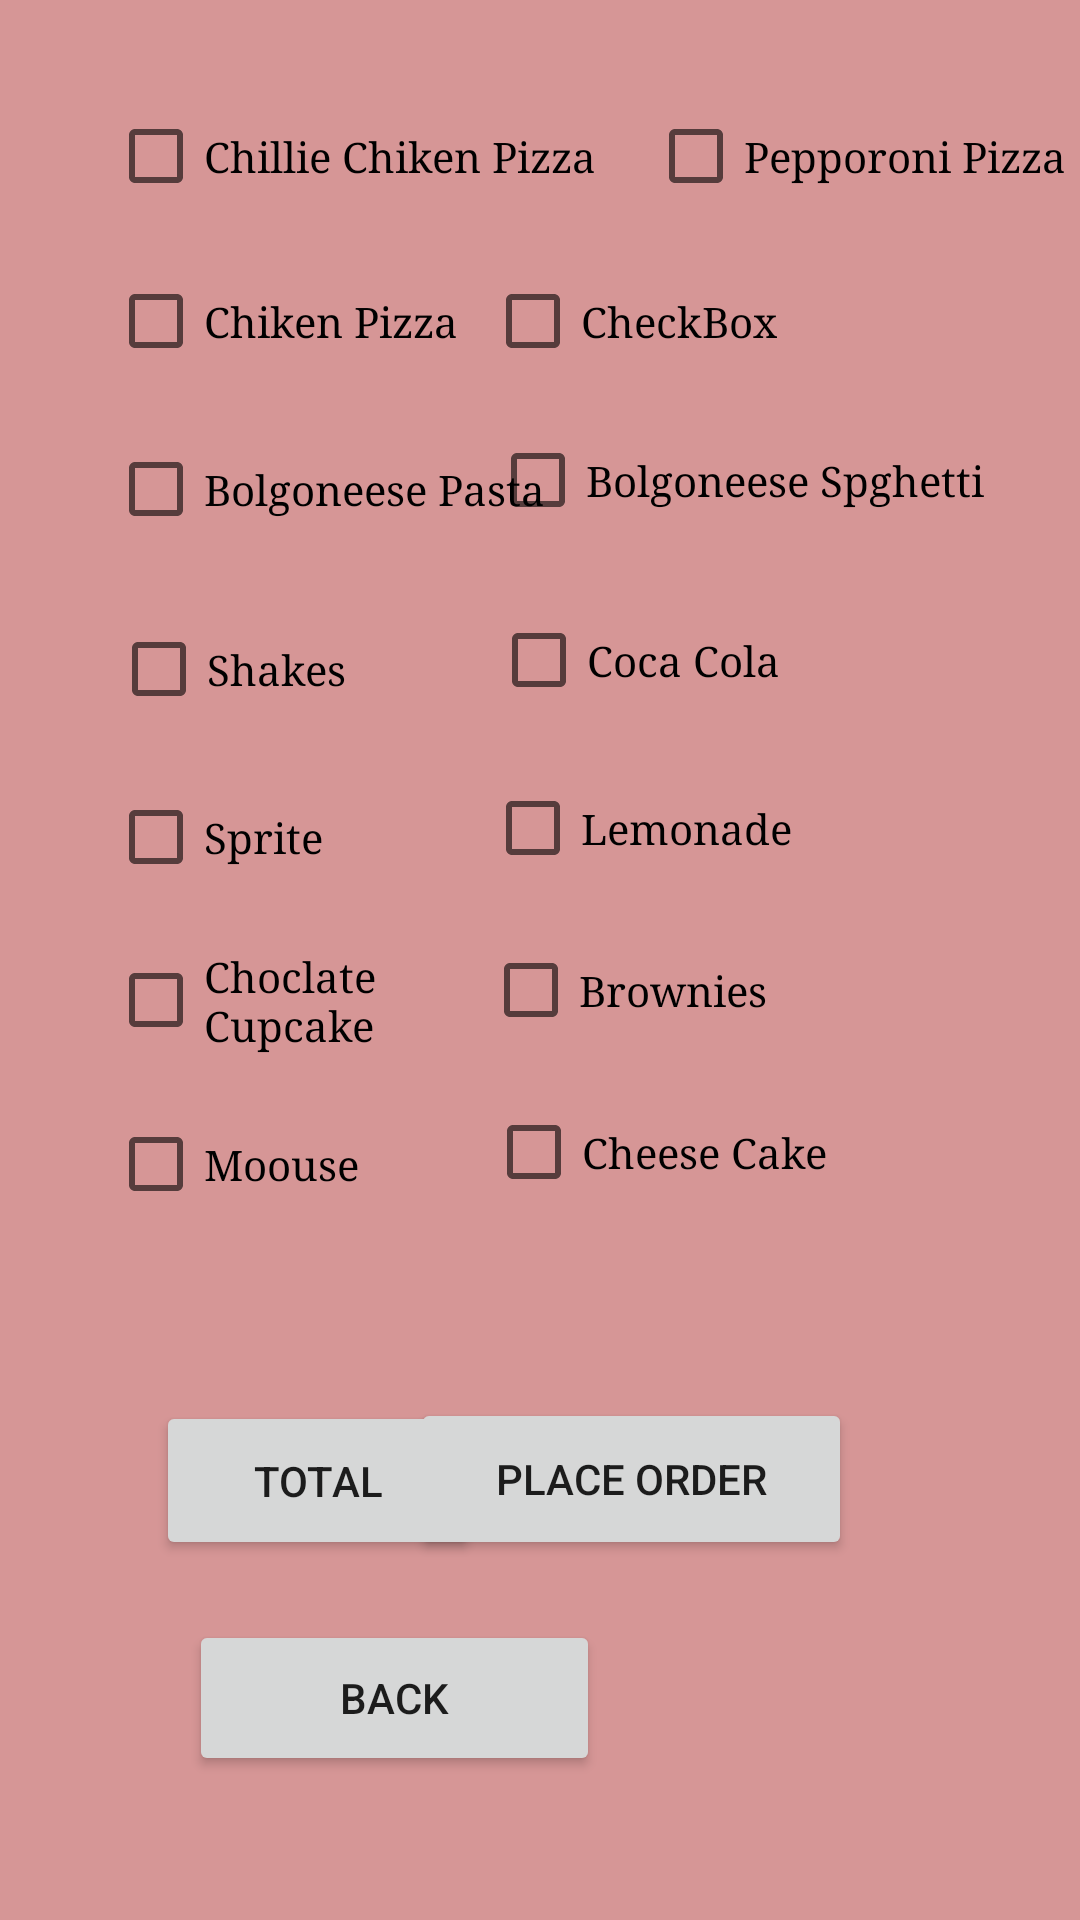

Here is an Android app screen rendered from its layout file. Give the layout XML and the strings, colors and styles it references.
<!-- AndroidManifest.xml: application theme Theme.ColomboPizzarian -->
<!-- res/layout/activity_check.xml -->
<?xml version="1.0" encoding="utf-8"?>
<androidx.constraintlayout.widget.ConstraintLayout
    xmlns:android="http://schemas.android.com/apk/res/android"
    xmlns:app="http://schemas.android.com/apk/res-auto"
    xmlns:tools="http://schemas.android.com/tools"
    android:layout_width="match_parent"
    android:layout_height="match_parent"
    android:background="@color/darker_gray"
    tools:context=".CheckActivity">

    <CheckBox
        android:id="@+id/checkBox"
        android:layout_width="wrap_content"
        android:layout_height="wrap_content"
        android:layout_marginStart="36dp"
        android:layout_marginTop="28dp"
        android:text="Chillie Chiken Pizza"
        android:textSize="14sp"
        android:typeface="serif"
        app:layout_constraintStart_toStartOf="parent"
        app:layout_constraintTop_toTopOf="parent" />

    <CheckBox
        android:id="@+id/checkBox2"
        android:layout_width="wrap_content"
        android:layout_height="wrap_content"
        android:layout_marginStart="216dp"
        android:layout_marginTop="28dp"
        android:text="Pepporoni Pizza"
        android:typeface="serif"
        app:layout_constraintStart_toStartOf="parent"
        app:layout_constraintTop_toTopOf="parent" />

    <CheckBox
        android:id="@+id/checkBox3"
        android:layout_width="wrap_content"
        android:layout_height="wrap_content"
        android:layout_marginStart="36dp"
        android:layout_marginTop="7dp"
        android:text="Chiken Pizza"
        android:typeface="serif"
        app:layout_constraintStart_toStartOf="parent"
        app:layout_constraintTop_toBottomOf="@+id/checkBox" />

    <Button
        android:id="@+id/button"
        android:layout_width="108dp"
        android:layout_height="53dp"
        android:layout_marginStart="52dp"
        android:layout_marginBottom="120dp"
        android:text="Total"
        app:layout_constraintBottom_toBottomOf="parent"
        app:layout_constraintStart_toStartOf="parent" />

    <CheckBox
        android:id="@+id/checkBox4"
        android:layout_width="wrap_content"
        android:layout_height="wrap_content"
        android:layout_marginStart="36dp"
        android:layout_marginTop="8dp"
        android:text="Bolgoneese Pasta"
        android:typeface="serif"
        app:layout_constraintStart_toStartOf="parent"
        app:layout_constraintTop_toBottomOf="@+id/checkBox3" />

    <CheckBox
        android:id="@+id/checkBox5"
        android:layout_width="wrap_content"
        android:layout_height="wrap_content"
        android:layout_marginTop="60dp"
        android:layout_marginEnd="32dp"
        android:text="Bolgoneese Spghetti"
        android:typeface="serif"
        app:layout_constraintEnd_toEndOf="parent"
        app:layout_constraintTop_toBottomOf="@+id/checkBox2" />

    <Button
        android:id="@+id/button24"
        android:layout_width="147dp"
        android:layout_height="54dp"
        android:layout_marginEnd="76dp"
        android:layout_marginBottom="120dp"
        android:text="Place order"
        android:onClick="place"
        app:layout_constraintBottom_toBottomOf="parent"
        app:layout_constraintEnd_toEndOf="parent" />

    <CheckBox
        android:id="@+id/checkBox6"
        android:layout_width="wrap_content"
        android:layout_height="wrap_content"
        android:layout_marginStart="37dp"
        android:layout_marginTop="12dp"
        android:text="Shakes"
        android:typeface="serif"
        app:layout_constraintStart_toStartOf="parent"
        app:layout_constraintTop_toBottomOf="@+id/checkBox4" />

    <CheckBox
        android:id="@+id/checkBox7"
        android:layout_width="wrap_content"
        android:layout_height="wrap_content"
        android:layout_marginTop="12dp"
        android:layout_marginEnd="100dp"
        android:text="Coca Cola"
        android:typeface="serif"
        app:layout_constraintEnd_toEndOf="parent"
        app:layout_constraintTop_toBottomOf="@+id/checkBox5" />

    <CheckBox
        android:id="@+id/checkBox8"
        android:layout_width="wrap_content"
        android:layout_height="wrap_content"
        android:layout_marginStart="36dp"
        android:layout_marginTop="8dp"
        android:text="Sprite"
        android:typeface="serif"
        app:layout_constraintStart_toStartOf="parent"
        app:layout_constraintTop_toBottomOf="@+id/checkBox6" />

    <CheckBox
        android:id="@+id/checkBox9"
        android:layout_width="wrap_content"
        android:layout_height="wrap_content"
        android:layout_marginTop="8dp"
        android:layout_marginEnd="96dp"
        android:text="Lemonade"
        android:typeface="serif"
        app:layout_constraintEnd_toEndOf="parent"
        app:layout_constraintTop_toBottomOf="@+id/checkBox7" />

    <CheckBox
        android:id="@+id/checkBox10"
        android:layout_width="111dp"
        android:layout_height="45dp"
        android:layout_marginStart="36dp"
        android:layout_marginTop="8dp"
        android:text="Choclate Cupcake"
        android:typeface="serif"
        app:layout_constraintStart_toStartOf="parent"
        app:layout_constraintTop_toBottomOf="@+id/checkBox8" />

    <CheckBox
        android:id="@+id/checkBox11"
        android:layout_width="119dp"
        android:layout_height="44dp"
        android:layout_marginTop="8dp"
        android:layout_marginEnd="80dp"
        android:text="Brownies"
        android:typeface="serif"
        app:layout_constraintEnd_toEndOf="parent"
        app:layout_constraintTop_toBottomOf="@+id/checkBox9" />

    <CheckBox
        android:id="@+id/checkBox12"
        android:layout_width="wrap_content"
        android:layout_height="wrap_content"
        android:layout_marginStart="36dp"
        android:layout_marginTop="8dp"
        android:text="Moouse"
        android:typeface="serif"
        app:layout_constraintStart_toStartOf="parent"
        app:layout_constraintTop_toBottomOf="@+id/checkBox10" />

    <CheckBox
        android:id="@+id/checkBox13"
        android:layout_width="wrap_content"
        android:layout_height="wrap_content"
        android:layout_marginTop="8dp"
        android:layout_marginEnd="84dp"
        android:text="Cheese Cake"
        android:typeface="serif"
        app:layout_constraintEnd_toEndOf="parent"
        app:layout_constraintTop_toBottomOf="@+id/checkBox11" />

    <CheckBox
        android:id="@+id/checkBox14"
        android:layout_width="wrap_content"
        android:layout_height="wrap_content"
        android:layout_marginTop="7dp"
        android:layout_marginEnd="101dp"
        android:text="CheckBox"
        android:typeface="serif"
        app:layout_constraintEnd_toEndOf="parent"
        app:layout_constraintTop_toBottomOf="@+id/checkBox2" />

    <Button
        android:id="@+id/button25"
        android:layout_width="137dp"
        android:layout_height="52dp"
        android:layout_marginEnd="160dp"
        android:layout_marginBottom="48dp"
        android:onClick="backbtn"
        android:text="Back"
        app:layout_constraintBottom_toBottomOf="parent"
        app:layout_constraintEnd_toEndOf="parent" />
</androidx.constraintlayout.widget.ConstraintLayout>
<!-- resources referenced by this layout -->
<resources>
  <color name="darker_gray">#D69696</color>
  <style name="Theme.ColomboPizzarian" parent="Theme.MaterialComponents.DayNight.NoActionBar">
          
          <item name="colorPrimary">@color/purple_500</item>
          <item name="colorPrimaryVariant">@color/purple_700</item>
          <item name="colorOnPrimary">@color/white</item>
          
          <item name="colorSecondary">@color/teal_200</item>
          <item name="colorSecondaryVariant">@color/teal_700</item>
          <item name="colorOnSecondary">@color/black</item>
          
          <item name="android:statusBarColor" tools:targetApi="l">?attr/colorPrimaryVariant</item>
          
      </style>
  <color name="purple_500">#FF6200EE</color>
  <color name="purple_700">#FF3700B3</color>
  <color name="white">#FFFFFFFF</color>
  <color name="teal_200">#FF03DAC5</color>
  <color name="teal_700">#FF018786</color>
  <color name="black">#FF000000</color>
</resources>
